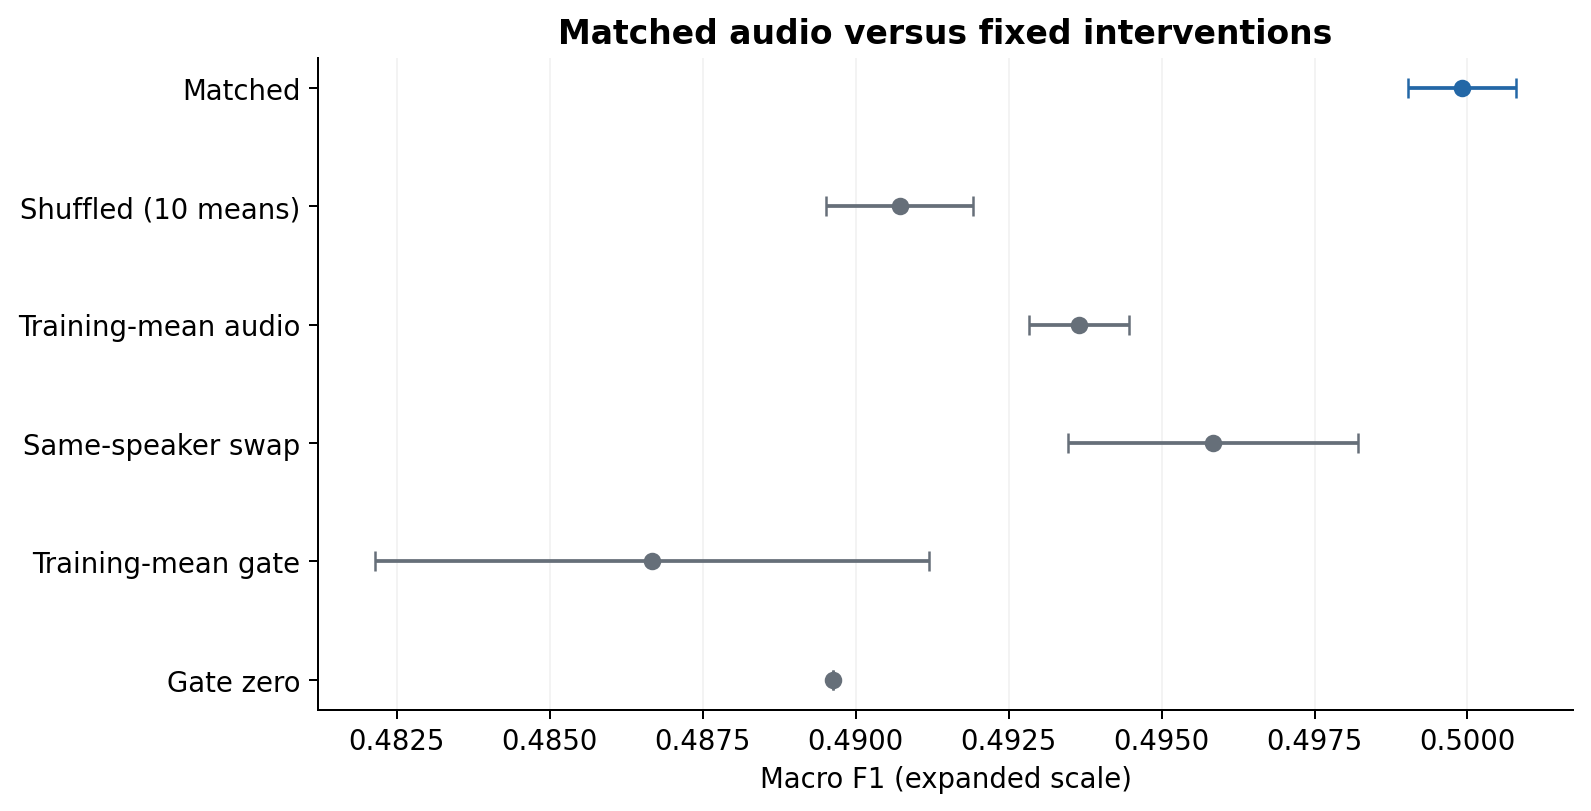

The table this chart was drawn from, first rows:
condition, macro_f1_mean, head_seed_std
matched, 0.4999, 0.0008891
shuffle, 0.4907, 0.001196
training_mean_audio, 0.4936, 0.0008186
same_speaker, 0.4958, 0.002367
training_mean_gate, 0.4867, 0.004529
gate_zero, 0.4896, 0.0
